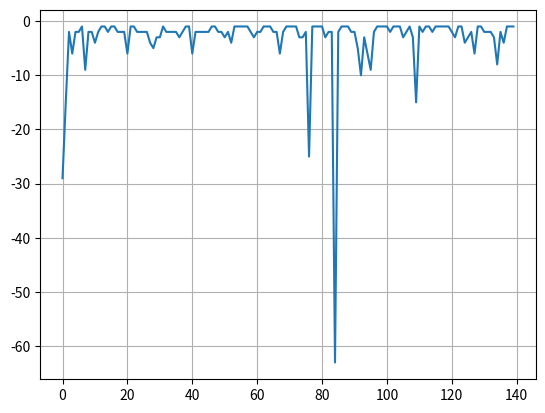
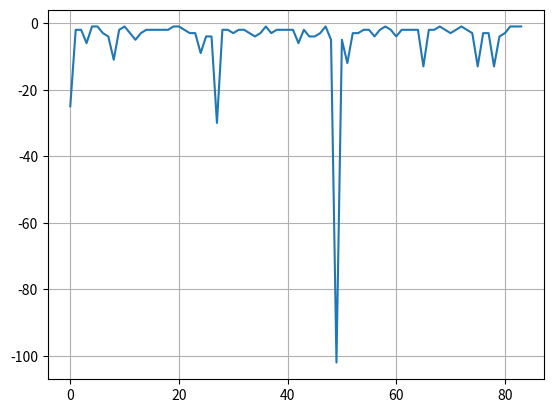
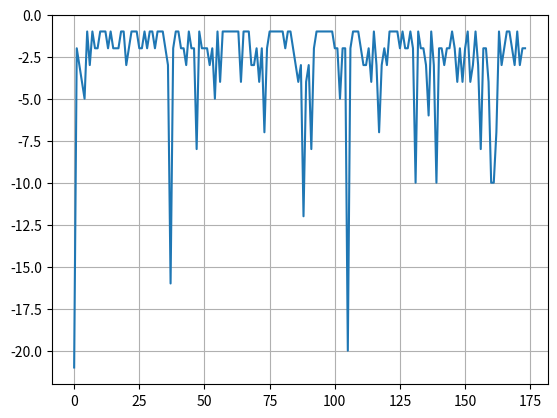
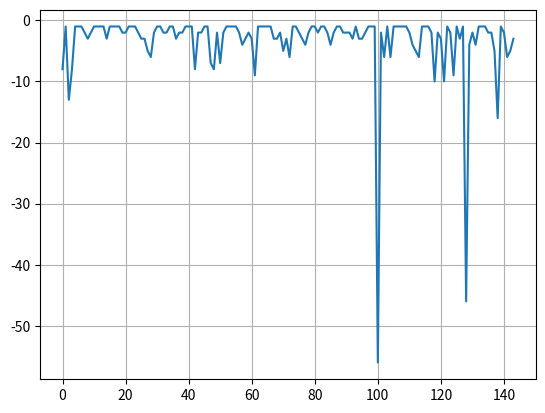

Recreate these plots in Python, in order.
import matplotlib.pyplot as plt

x1 = [-29, -15, -2, -6, -2, -2, -1, -9, -2, -2, -4, -2, -1, -1, -2, -1, -1, -2, -2, -2, -6, -1, -1, -2, -2, -2, -2, -4, -5, -3, -3, -1, -2, -2, -2, -2, -3, -2, -1, -1, -6, -2, -2, -2, -2, -2, -1, -1, -2, -2, -3, -2, -4, -1, -1, -1, -1, -1, -2, -3, -2, -2, -1, -1, -1, -2, -2, -6, -2, -1, -1, -1, -1, -3, -3, -2, -25, -1, -1, -1, -1, -3, -2, -2, -63, -2, -1, -1, -1, -2, -2, -5, -10, -3, -6, -9, -2, -1, -1, -1, -1, -2, -1, -1, -1, -3, -2, -1, -3, -15, -1, -2, -1, -1, -2, -1, -1, -1, -1, -1, -2, -3, -1, -1, -4, -3, -2, -6, -1, -1, -2, -2, -2, -3, -8, -2, -4, -1, -1, -1]
x2 = [-25, -2, -2, -6, -1, -1, -3, -4, -11, -2, -1, -3, -5, -3, -2, -2, -2, -2, -2, -1, -1, -2, -3, -3, -9, -4, -4, -30, -2, -2, -3, -2, -2, -3, -4, -3, -1, -3, -2, -2, -2, -2, -6, -2, -4, -4, -3, -1, -5, -102, -5, -12, -3, -3, -2, -2, -4, -2, -1, -2, -4, -2, -2, -2, -2, -13, -2, -2, -1, -2, -3, -2, -1, -2, -3, -13, -3, -3, -13, -4, -3, -1, -1, -1]
x3 = [-21, -2, -3, -4, -5, -1, -3, -1, -2, -2, -1, -1, -1, -2, -1, -2, -2, -2, -1, -1, -3, -2, -1, -1, -1, -2, -2, -1, -2, -1, -1, -2, -1, -1, -1, -2, -3, -16, -2, -1, -1, -2, -2, -3, -1, -2, -2, -8, -1, -2, -2, -2, -3, -2, -5, -1, -4, -1, -1, -1, -1, -1, -1, -1, -4, -1, -1, -1, -3, -3, -2, -4, -2, -7, -2, -1, -1, -1, -1, -1, -1, -2, -1, -1, -2, -3, -4, -3, -12, -4, -3, -8, -2, -1, -1, -1, -1, -1, -1, -1, -2, -2, -5, -2, -2, -20, -2, -1, -1, -1, -2, -3, -3, -2, -4, -1, -3, -7, -3, -2, -3, -1, -1, -1, -1, -2, -1, -2, -2, -1, -2, -10, -1, -2, -2, -3, -6, -1, -3, -10, -2, -2, -3, -2, -2, -1, -2, -4, -2, -4, -2, -1, -4, -3, -1, -3, -8, -2, -2, -4, -10, -10, -7, -1, -3, -2, -1, -1, -2, -3, -1, -3, -2, -2]
x4 = [-8, -1, -13, -8, -1, -1, -1, -2, -3, -2, -1, -1, -1, -1, -3, -1, -1, -1, -1, -2, -2, -1, -1, -1, -2, -3, -3, -5, -6, -2, -1, -1, -2, -2, -1, -1, -3, -2, -2, -1, -1, -1, -8, -2, -2, -1, -1, -7, -8, -2, -7, -2, -1, -1, -1, -1, -2, -4, -3, -2, -3, -9, -1, -1, -1, -1, -1, -3, -3, -2, -5, -3, -6, -1, -1, -2, -3, -4, -2, -1, -1, -2, -1, -1, -2, -4, -2, -1, -1, -2, -2, -2, -3, -1, -3, -3, -2, -1, -1, -1, -56, -2, -6, -1, -6, -1, -1, -1, -1, -1, -2, -4, -5, -6, -1, -1, -1, -2, -10, -2, -3, -10, -1, -2, -9, -1, -3, -1, -46, -4, -2, -4, -1, -1, -1, -2, -2, -5, -16, -1, -2, -6, -5, -3]

for i, h in enumerate([x1, x2, x3, x4]):
    plt.figure()
    plt.plot(h)
    # plt.xticks(rotation=90)
    # Сетка на графике
    plt.grid()
    # plt.show()
    plt.savefig(f"{i}.png")


# plt.plot(x4)
# plt.grid()
# # plt.show()
# plt.savefig(f"x1.png")